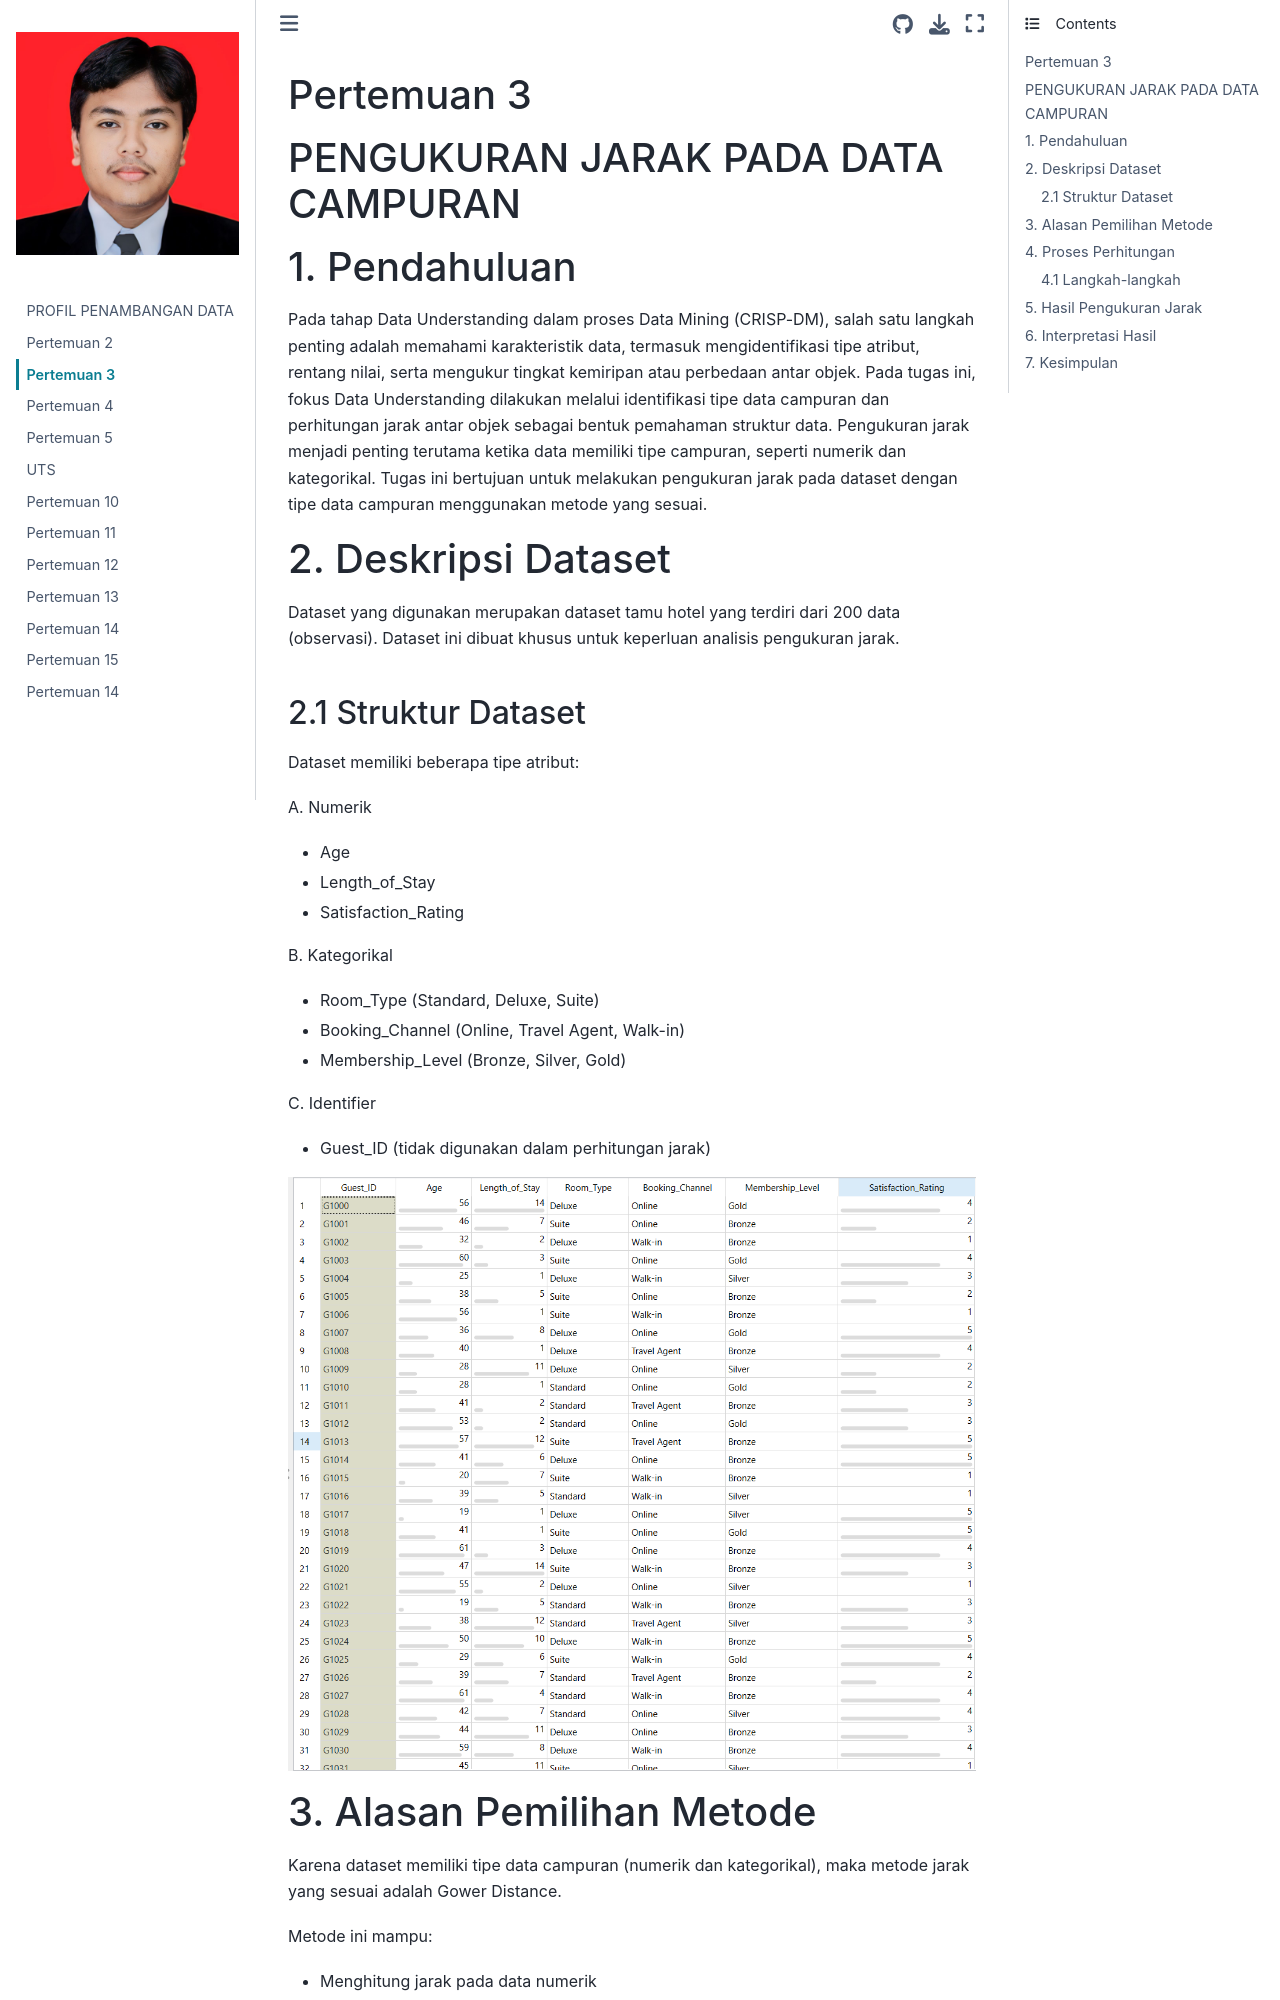

repository: ravidianfahrezi/Pendata · page: pertemuan3.html · generator: jekyll

# Pertemuan 3

# PENGUKURAN JARAK PADA DATA CAMPURAN

# 1. Pendahuluan

Pada tahap Data Understanding dalam proses Data Mining (CRISP-DM), salah satu langkah penting adalah memahami karakteristik data, termasuk mengidentifikasi tipe atribut, rentang nilai, serta mengukur tingkat kemiripan atau perbedaan antar objek. Pada tugas ini, fokus Data Understanding dilakukan melalui identifikasi tipe data campuran dan perhitungan jarak antar objek sebagai bentuk pemahaman struktur data. Pengukuran jarak menjadi penting terutama ketika data memiliki tipe campuran, seperti numerik dan kategorikal. Tugas ini bertujuan untuk melakukan pengukuran jarak pada dataset dengan tipe data campuran menggunakan metode yang sesuai.


# 2. Deskripsi Dataset

Dataset yang digunakan merupakan dataset tamu hotel yang terdiri dari 200 data (observasi). Dataset ini dibuat khusus untuk keperluan analisis pengukuran jarak.

## 2.1 Struktur Dataset

Dataset memiliki beberapa tipe atribut:

A. Numerik
- Age
- Length_of_Stay
- Satisfaction_Rating

B. Kategorikal
- Room_Type (Standard, Deluxe, Suite)
- Booking_Channel (Online, Travel Agent, Walk-in)
- Membership_Level (Bronze, Silver, Gold)

C. Identifier
- Guest_ID (tidak digunakan dalam perhitungan jarak)

![](images/pertemuan3/1.png)
